Dataset: GESTURE DATASET (GitHub, GauriAyalane18/Gesture-Based-Shopping-Application). Classes: back, buy, more, next, previous.

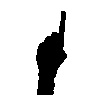
Label: next

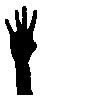
Label: back

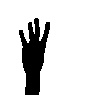
Label: back

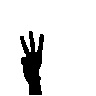
Label: more

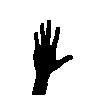
Label: buy

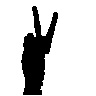
Label: previous
